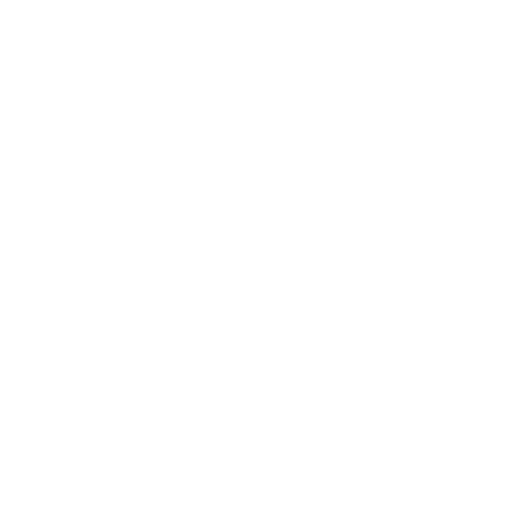
t = 0.00 s
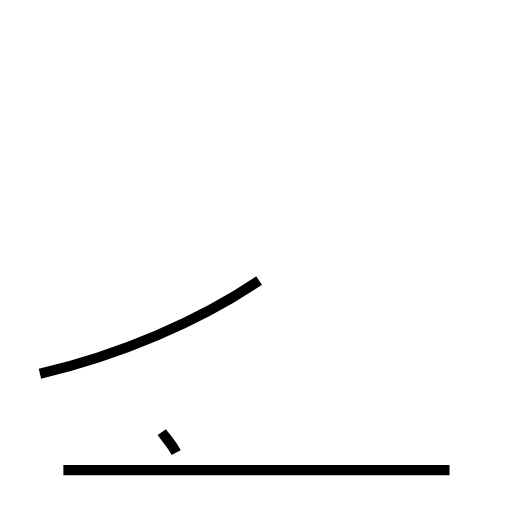
t = 1.91 s
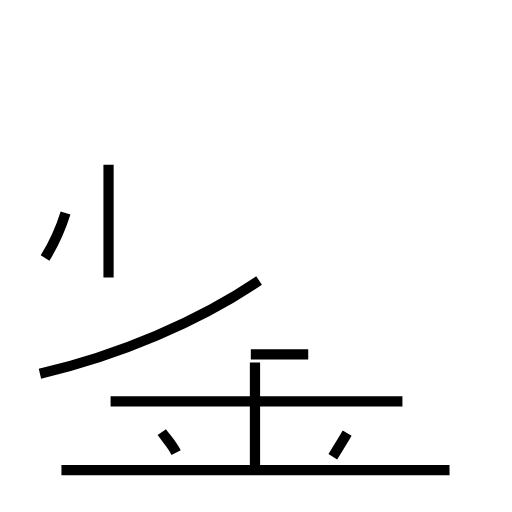
t = 3.81 s
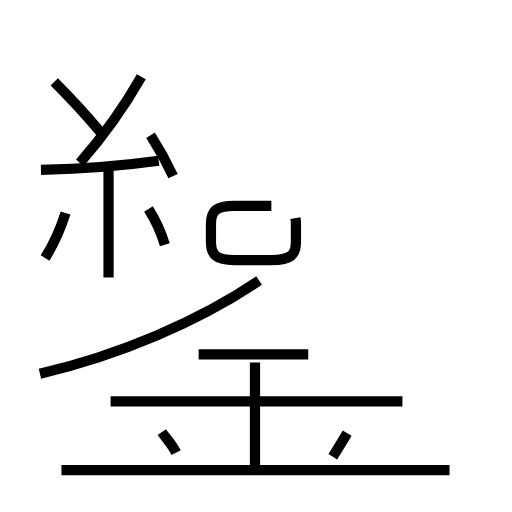
t = 5.72 s
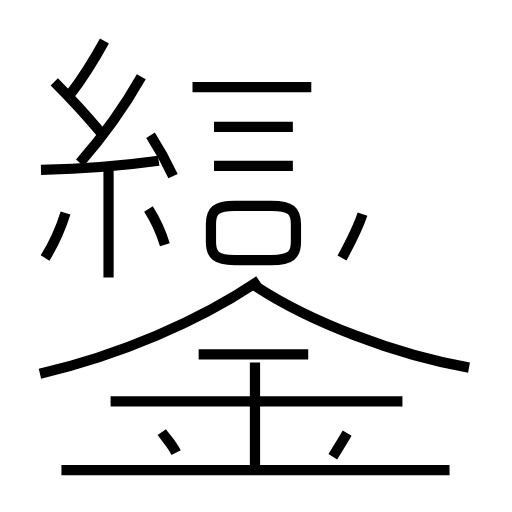
t = 7.63 s
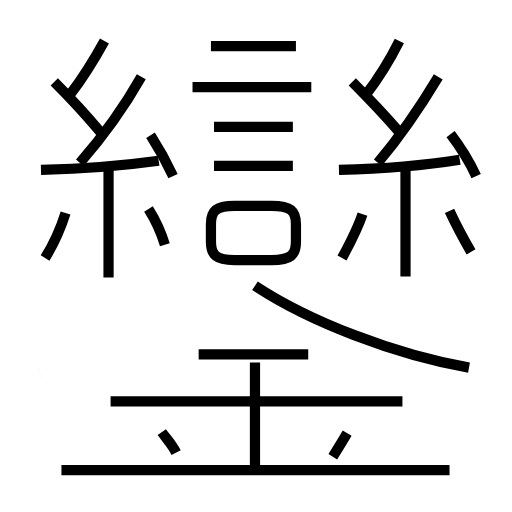
t = 9.53 s

The animated SVG that drew these frames (rendered in a browser with its animation timeline set to each time). Animation: 29 SMIL elements (animate=29); one cycle of 9.53 s.

<?xml version='1.0' encoding='utf-8'?>
<svg viewBox="0.0 -6.0 50.0 50.0" version="1.1" xmlns="http://www.w3.org/2000/svg"><rect x="-1000" y="-1000" width="2000" height="2000" stroke="white" fill="white" /><g style="fill:none;stroke:#000000;stroke-width:1"><path d="M 3.9 -7.5 C 11.6 -9.3 19.4 -12.6 25.3 -16.6 " transform="translate(0.0 38.0)" stroke-dasharray="23.376493323862487" stroke-dashoffset="23.376493323862487"><animate attributeName="stroke-dashoffset" from="23.376493323862487" to="0" dur="0.7012947997158746s" begin="0s; anim_end.end" fill="freeze" id="anim0" /></path><path d="M 17.2 0.2 C 16.8 -0.6 16.3 -1.1 15.8 -1.8 " transform="translate(0.0 38.0)" stroke-dasharray="2.445537099568123" stroke-dashoffset="2.445537099568123"><animate attributeName="stroke-dashoffset" from="2.445537099568123" to="0" dur="0.07336611298704368s" begin="anim0.end" fill="freeze" id="anim1" /></path><path d="M 43.9 1.9 L 6.0 1.9 " transform="translate(0.0 38.0)" stroke-dasharray="37.9" stroke-dashoffset="37.9"><animate attributeName="stroke-dashoffset" from="37.9" to="0" dur="1.137s" begin="anim1.end" fill="freeze" id="anim2" /></path><path d="M 4.4 -18.8 C 5.2 -20.1 5.9 -21.6 6.4 -23.2 " transform="translate(0.0 38.0)" stroke-dasharray="4.845511380299111" stroke-dashoffset="4.845511380299111"><animate attributeName="stroke-dashoffset" from="4.845511380299111" to="0" dur="0.14536534140897334s" begin="anim2.end" fill="freeze" id="anim3" /></path><path d="M 24.9 2.1 L 24.9 -8.6 " transform="translate(0.0 38.0)" stroke-dasharray="10.7" stroke-dashoffset="10.7"><animate attributeName="stroke-dashoffset" from="10.7" to="0" dur="0.32099999999999995s" begin="anim3.end" fill="freeze" id="anim4" /></path><path d="M 39.3 -4.8 L 10.8 -4.8 " transform="translate(0.0 38.0)" stroke-dasharray="28.499999999999996" stroke-dashoffset="28.499999999999996"><animate attributeName="stroke-dashoffset" from="28.499999999999996" to="0" dur="0.8549999999999999s" begin="anim4.end" fill="freeze" id="anim5" /></path><path d="M 10.6 -16.9 L 10.6 -27.9 " transform="translate(0.0 38.0)" stroke-dasharray="11.0" stroke-dashoffset="11.0"><animate attributeName="stroke-dashoffset" from="11.0" to="0" dur="0.32999999999999996s" begin="anim5.end" fill="freeze" id="anim6" /></path><path d="M 32.5 0.6 C 33.0 -0.2 33.5 -1.0 33.9 -1.7 " transform="translate(0.0 38.0)" stroke-dasharray="2.6927539955901447" stroke-dashoffset="2.6927539955901447"><animate attributeName="stroke-dashoffset" from="2.6927539955901447" to="0" dur="0.08078261986770434s" begin="anim6.end" fill="freeze" id="anim7" /></path><path d="M 30.1 -9.4 L 19.4 -9.4 " transform="translate(0.0 38.0)" stroke-dasharray="10.700000000000003" stroke-dashoffset="10.700000000000003"><animate attributeName="stroke-dashoffset" from="10.700000000000003" to="0" dur="0.32100000000000006s" begin="anim7.end" fill="freeze" id="anim8" /></path><path d="M 4.0 -27.4 C 7.8 -27.5 11.9 -27.8 15.5 -28.3 " transform="translate(0.0 38.0)" stroke-dasharray="11.540838102595181" stroke-dashoffset="11.540838102595181"><animate attributeName="stroke-dashoffset" from="11.540838102595181" to="0" dur="0.3462251430778554s" begin="anim8.end" fill="freeze" id="anim9" /></path><path d="M 16.1 -20.1 C 15.8 -21.1 15.2 -22.5 14.5 -23.6 " transform="translate(0.0 38.0)" stroke-dasharray="3.8589185824415133" stroke-dashoffset="3.8589185824415133"><animate attributeName="stroke-dashoffset" from="3.8589185824415133" to="0" dur="0.1157675574732454s" begin="anim9.end" fill="freeze" id="anim10" /></path><path d="M 9.8 -31.1 C 7.8 -33.5 6.7 -34.6 5.3 -36.0 " transform="translate(0.0 38.0)" stroke-dasharray="6.6558491056429485" stroke-dashoffset="6.6558491056429485"><animate attributeName="stroke-dashoffset" from="6.6558491056429485" to="0" dur="0.19967547316928844s" begin="anim10.end" fill="freeze" id="anim11" /></path><path d="M 16.9 -26.8 C 16.3 -28.1 15.6 -29.4 14.7 -30.8 " transform="translate(0.0 38.0)" stroke-dasharray="4.568853034924651" stroke-dashoffset="4.568853034924651"><animate attributeName="stroke-dashoffset" from="4.568853034924651" to="0" dur="0.13706559104773952s" begin="anim11.end" fill="freeze" id="anim12" /></path><path d="M 7.8 -28.1 C 10.0 -30.6 12.1 -33.5 13.8 -36.5 " transform="translate(0.0 38.0)" stroke-dasharray="10.340587356284425" stroke-dashoffset="10.340587356284425"><animate attributeName="stroke-dashoffset" from="10.340587356284425" to="0" dur="0.31021762068853276s" begin="anim12.end" fill="freeze" id="anim13" /></path><path d="M 26.5 -23.9 L 22.9 -23.9 C 21.1 -23.9 20.6 -23.4 20.6 -22.1 L 20.6 -20.4 C 20.6 -19.1 21.1 -18.6 22.9 -18.6 L 26.5 -18.6 C 28.4 -18.6 28.9 -19.1 28.9 -20.4 L 28.9 -22.1 C 28.9 -23.4 28.4 -23.9 26.5 -23.9 Z " transform="translate(0.0 38.0)" stroke-dasharray="24.476450926076353" stroke-dashoffset="24.476450926076353"><animate attributeName="stroke-dashoffset" from="24.476450926076353" to="0" dur="0.7342935277822906s" begin="anim13.end" fill="freeze" id="anim14" /></path><path d="M 6.8 -34.7 C 8.1 -36.4 9.1 -38.0 10.2 -40.0 " transform="translate(0.0 38.0)" stroke-dasharray="6.303223510826375" stroke-dashoffset="6.303223510826375"><animate attributeName="stroke-dashoffset" from="6.303223510826375" to="0" dur="0.18909670532479125s" begin="anim14.end" fill="freeze" id="anim15" /></path><path d="M 45.8 -8.1 C 38.5 -9.4 30.2 -12.6 24.9 -16.1 " transform="translate(0.0 38.0)" stroke-dasharray="22.512295658210984" stroke-dashoffset="22.512295658210984"><animate attributeName="stroke-dashoffset" from="22.512295658210984" to="0" dur="0.6753688697463295s" begin="anim15.end" fill="freeze" id="anim16" /></path><path d="M 28.6 -27.8 L 20.9 -27.8 " transform="translate(0.0 38.0)" stroke-dasharray="7.700000000000003" stroke-dashoffset="7.700000000000003"><animate attributeName="stroke-dashoffset" from="7.700000000000003" to="0" dur="0.23100000000000007s" begin="anim16.end" fill="freeze" id="anim17" /></path><path d="M 33.4 -18.8 C 34.1 -20.1 34.9 -21.6 35.4 -23.1 " transform="translate(0.0 38.0)" stroke-dasharray="4.748386602408135" stroke-dashoffset="4.748386602408135"><animate attributeName="stroke-dashoffset" from="4.748386602408135" to="0" dur="0.14245159807224403s" begin="anim17.end" fill="freeze" id="anim18" /></path><path d="M 28.6 -31.6 L 20.9 -31.6 " transform="translate(0.0 38.0)" stroke-dasharray="7.700000000000003" stroke-dashoffset="7.700000000000003"><animate attributeName="stroke-dashoffset" from="7.700000000000003" to="0" dur="0.23100000000000007s" begin="anim18.end" fill="freeze" id="anim19" /></path><path d="M 30.4 -35.5 L 18.8 -35.5 " transform="translate(0.0 38.0)" stroke-dasharray="11.599999999999998" stroke-dashoffset="11.599999999999998"><animate attributeName="stroke-dashoffset" from="11.599999999999998" to="0" dur="0.3479999999999999s" begin="anim19.end" fill="freeze" id="anim20" /></path><path d="M 39.6 -17.0 L 39.6 -27.8 " transform="translate(0.0 38.0)" stroke-dasharray="10.8" stroke-dashoffset="10.8"><animate attributeName="stroke-dashoffset" from="10.8" to="0" dur="0.324s" begin="anim20.end" fill="freeze" id="anim21" /></path><path d="M 28.9 -39.5 L 20.6 -39.5 " transform="translate(0.0 38.0)" stroke-dasharray="8.299999999999997" stroke-dashoffset="8.299999999999997"><animate attributeName="stroke-dashoffset" from="8.299999999999997" to="0" dur="0.24899999999999992s" begin="anim21.end" fill="freeze" id="anim22" /></path><path d="M 33.1 -27.4 C 36.9 -27.5 41.2 -27.8 44.9 -28.4 " transform="translate(0.0 38.0)" stroke-dasharray="11.85066107871026" stroke-dashoffset="11.85066107871026"><animate attributeName="stroke-dashoffset" from="11.85066107871026" to="0" dur="0.3555198323613078s" begin="anim22.end" fill="freeze" id="anim23" /></path><path d="M 46.0 -19.4 C 45.3 -20.6 44.5 -22.1 43.9 -23.4 " transform="translate(0.0 38.0)" stroke-dasharray="4.51930154437256" stroke-dashoffset="4.51930154437256"><animate attributeName="stroke-dashoffset" from="4.51930154437256" to="0" dur="0.1355790463311768s" begin="anim23.end" fill="freeze" id="anim24" /></path><path d="M 39.0 -31.1 C 36.9 -33.5 35.8 -34.6 34.4 -36.0 " transform="translate(0.0 38.0)" stroke-dasharray="6.7225162771510325" stroke-dashoffset="6.7225162771510325"><animate attributeName="stroke-dashoffset" from="6.7225162771510325" to="0" dur="0.20167548831453097s" begin="anim24.end" fill="freeze" id="anim25" /></path><path d="M 36.9 -28.1 C 39.0 -30.6 41.0 -33.5 42.8 -36.5 " transform="translate(0.0 38.0)" stroke-dasharray="10.275459085077792" stroke-dashoffset="10.275459085077792"><animate attributeName="stroke-dashoffset" from="10.275459085077792" to="0" dur="0.3082637725523337s" begin="anim25.end" fill="freeze" id="anim26" /></path><path d="M 46.5 -26.8 C 45.9 -28.1 45.0 -29.6 44.0 -30.9 " transform="translate(0.0 38.0)" stroke-dasharray="4.811363416839369" stroke-dashoffset="4.811363416839369"><animate attributeName="stroke-dashoffset" from="4.811363416839369" to="0" dur="0.14434090250518108s" begin="anim26.end" fill="freeze" id="anim27" /></path><path d="M 35.7 -34.7 C 37.0 -36.4 38.0 -38.0 39.0 -40.0" transform="translate(0.0 38.0)" stroke-dasharray="6.253456492532836" stroke-dashoffset="6.253456492532836"><animate attributeName="stroke-dashoffset" from="6.253456492532836" to="0" dur="0.18760369477598507s" begin="anim27.end" fill="freeze" id="anim_end" /></path></g></svg>
